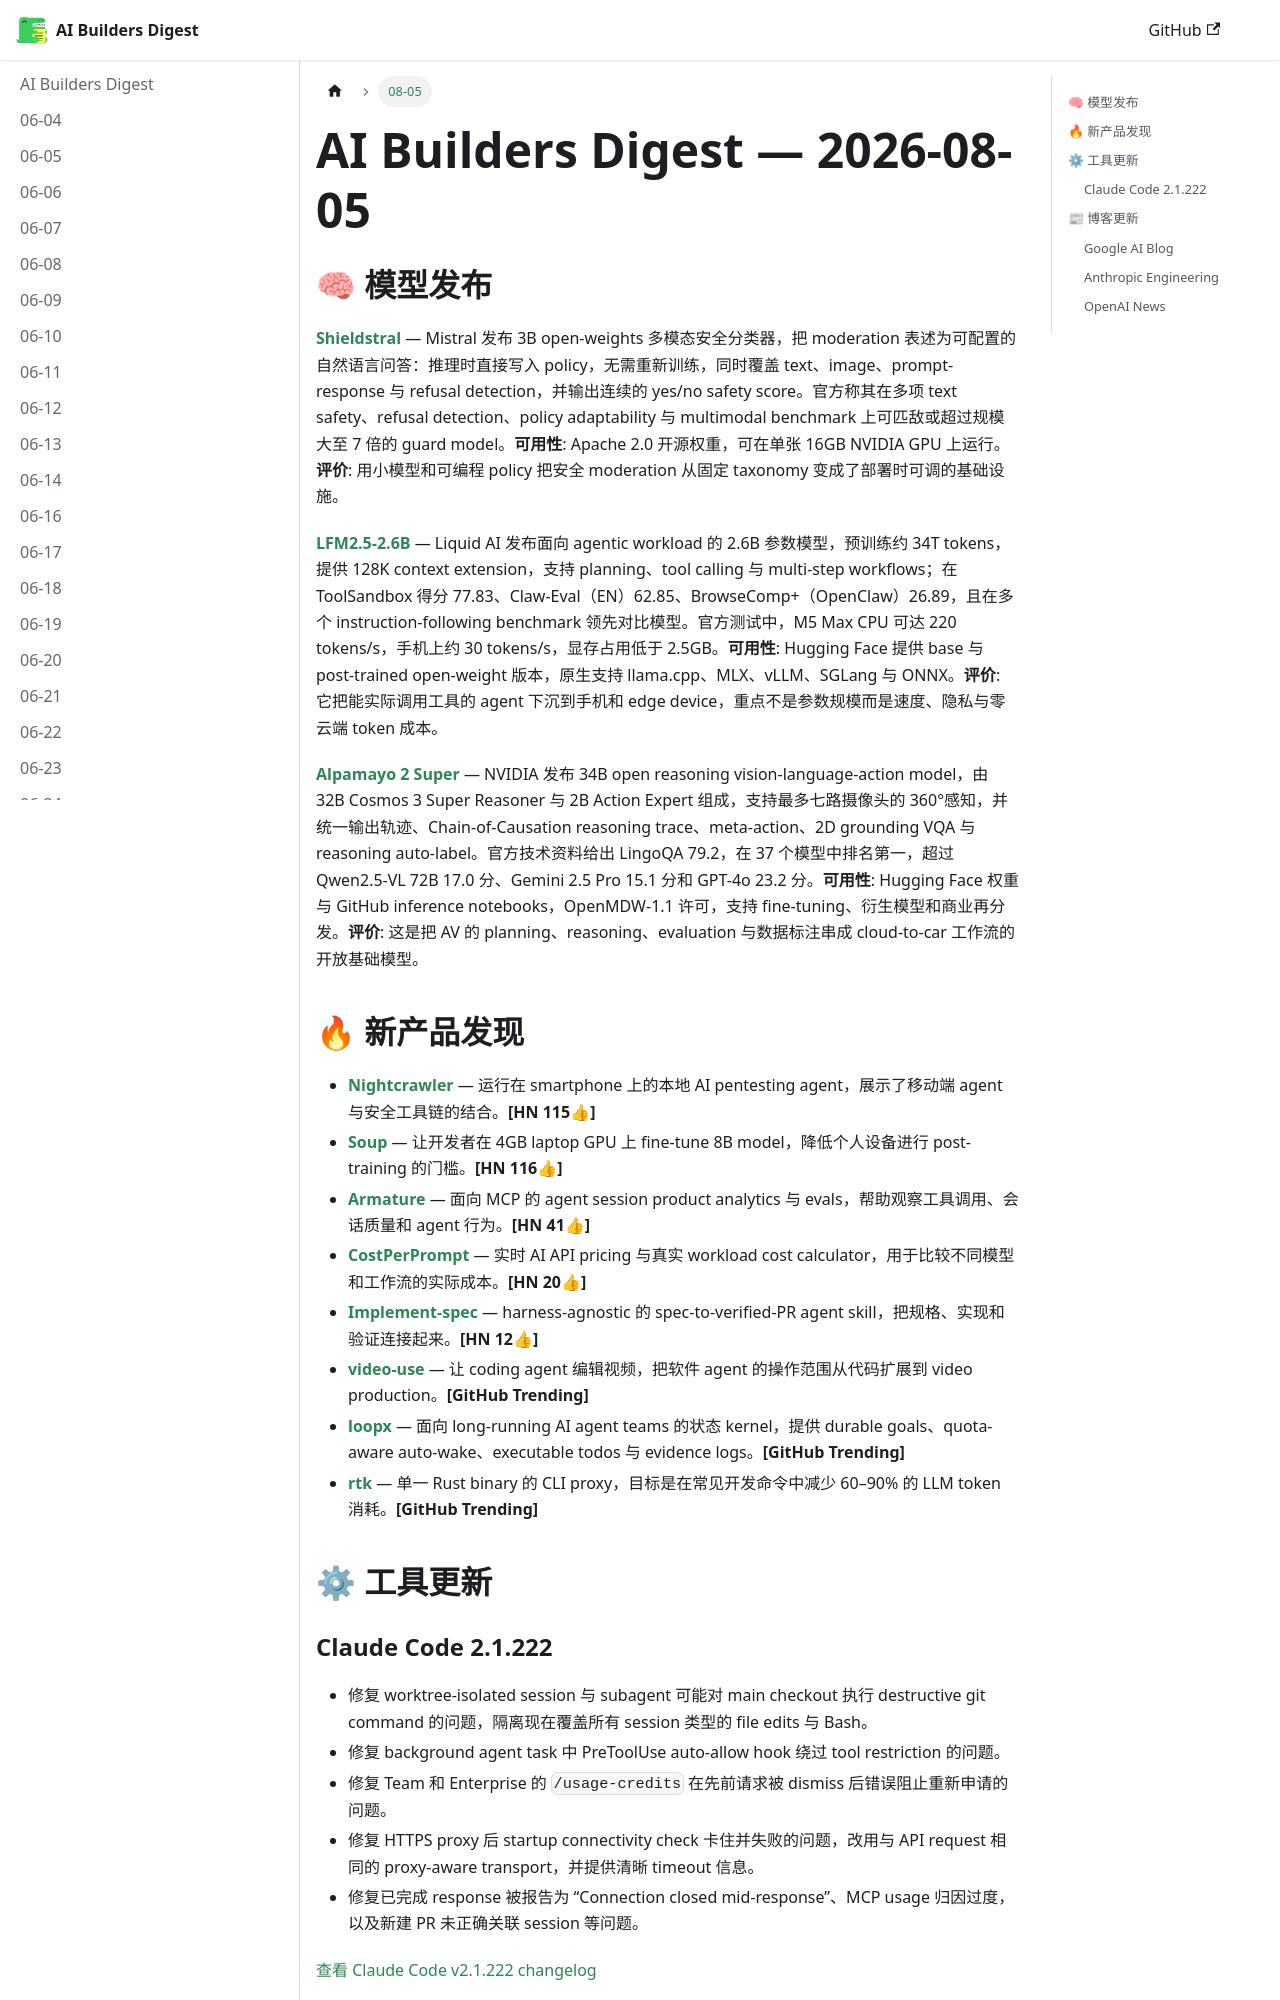

repository: shadowfish07/ai-builders-digest · page: 2026-08-05/index.html · generator: docusaurus

---
sidebar_label: 08-05
---

# AI Builders Digest — 2026-08-05

## 🧠 模型发布

**[Shieldstral](https://mistral.ai/news/shieldstral/)** — Mistral 发布 3B open-weights 多模态安全分类器，把 moderation 表述为可配置的自然语言问答：推理时直接写入 policy，无需重新训练，同时覆盖 text、image、prompt-response 与 refusal detection，并输出连续的 yes/no safety score。官方称其在多项 text safety、refusal detection、policy adaptability 与 multimodal benchmark 上可匹敌或超过规模大至 7 倍的 guard model。**可用性**: Apache 2.0 开源权重，可在单张 16GB NVIDIA GPU 上运行。**评价**: 用小模型和可编程 policy 把安全 moderation 从固定 taxonomy 变成了部署时可调的基础设施。

**[LFM2.5-2.6B](https://www.liquid.ai/blog/lfm2-5-2-6b)** — Liquid AI 发布面向 agentic workload 的 2.6B 参数模型，预训练约 34T tokens，提供 128K context extension，支持 planning、tool calling 与 multi-step workflows；在 ToolSandbox 得分 77.83、Claw-Eval（EN）62.85、BrowseComp+（OpenClaw）26.89，且在多个 instruction-following benchmark 领先对比模型。官方测试中，M5 Max CPU 可达 220 tokens/s，手机上约 30 tokens/s，显存占用低于 2.5GB。**可用性**: Hugging Face 提供 base 与 post-trained open-weight 版本，原生支持 llama.cpp、MLX、vLLM、SGLang 与 ONNX。**评价**: 它把能实际调用工具的 agent 下沉到手机和 edge device，重点不是参数规模而是速度、隐私与零云端 token 成本。

**[Alpamayo 2 Super](https://blogs.nvidia.com/blog/alpamayo-2-super-open-model-now-available/)** — NVIDIA 发布 34B open reasoning vision-language-action model，由 32B Cosmos 3 Super Reasoner 与 2B Action Expert 组成，支持最多七路摄像头的 360°感知，并统一输出轨迹、Chain-of-Causation reasoning trace、meta-action、2D grounding VQA 与 reasoning auto-label。官方技术资料给出 LingoQA 79.2，在 37 个模型中排名第一，超过 Qwen2.5-VL 72B 17.0 分、Gemini 2.5 Pro 15.1 分和 GPT-4o 23.2 分。**可用性**: Hugging Face 权重与 GitHub inference notebooks，OpenMDW-1.1 许可，支持 fine-tuning、衍生模型和商业再分发。**评价**: 这是把 AV 的 planning、reasoning、evaluation 与数据标注串成 cloud-to-car 工作流的开放基础模型。

## 🔥 新产品发现

- **[Nightcrawler](https://github.com/garagehq/nightcrawler/)** — 运行在 smartphone 上的本地 AI pentesting agent，展示了移动端 agent 与安全工具链的结合。**[HN 115👍]**
- **[Soup](https://github.com/MakazhanAlpamys/Soup)** — 让开发者在 4GB laptop GPU 上 fine-tune 8B model，降低个人设备进行 post-training 的门槛。**[HN 116👍]**
- **[Armature](https://armature.tech/)** — 面向 MCP 的 agent session product analytics 与 evals，帮助观察工具调用、会话质量和 agent 行为。**[HN 41👍]**
- **[CostPerPrompt](https://costperprompt.com/)** — 实时 AI API pricing 与真实 workload cost calculator，用于比较不同模型和工作流的实际成本。**[HN 20👍]**
- **[Implement-spec](https://github.com/SteveVitali/agent-skills)** — harness-agnostic 的 spec-to-verified-PR agent skill，把规格、实现和验证连接起来。**[HN 12👍]**
- **[video-use](https://github.com/browser-use/video-use)** — 让 coding agent 编辑视频，把软件 agent 的操作范围从代码扩展到 video production。**[GitHub Trending]**
- **[loopx](https://github.com/huangruiteng/loopx)** — 面向 long-running AI agent teams 的状态 kernel，提供 durable goals、quota-aware auto-wake、executable todos 与 evidence logs。**[GitHub Trending]**
- **[rtk](https://github.com/rtk-ai/rtk)** — 单一 Rust binary 的 CLI proxy，目标是在常见开发命令中减少 60–90% 的 LLM token 消耗。**[GitHub Trending]**

## ⚙ 工具更新
